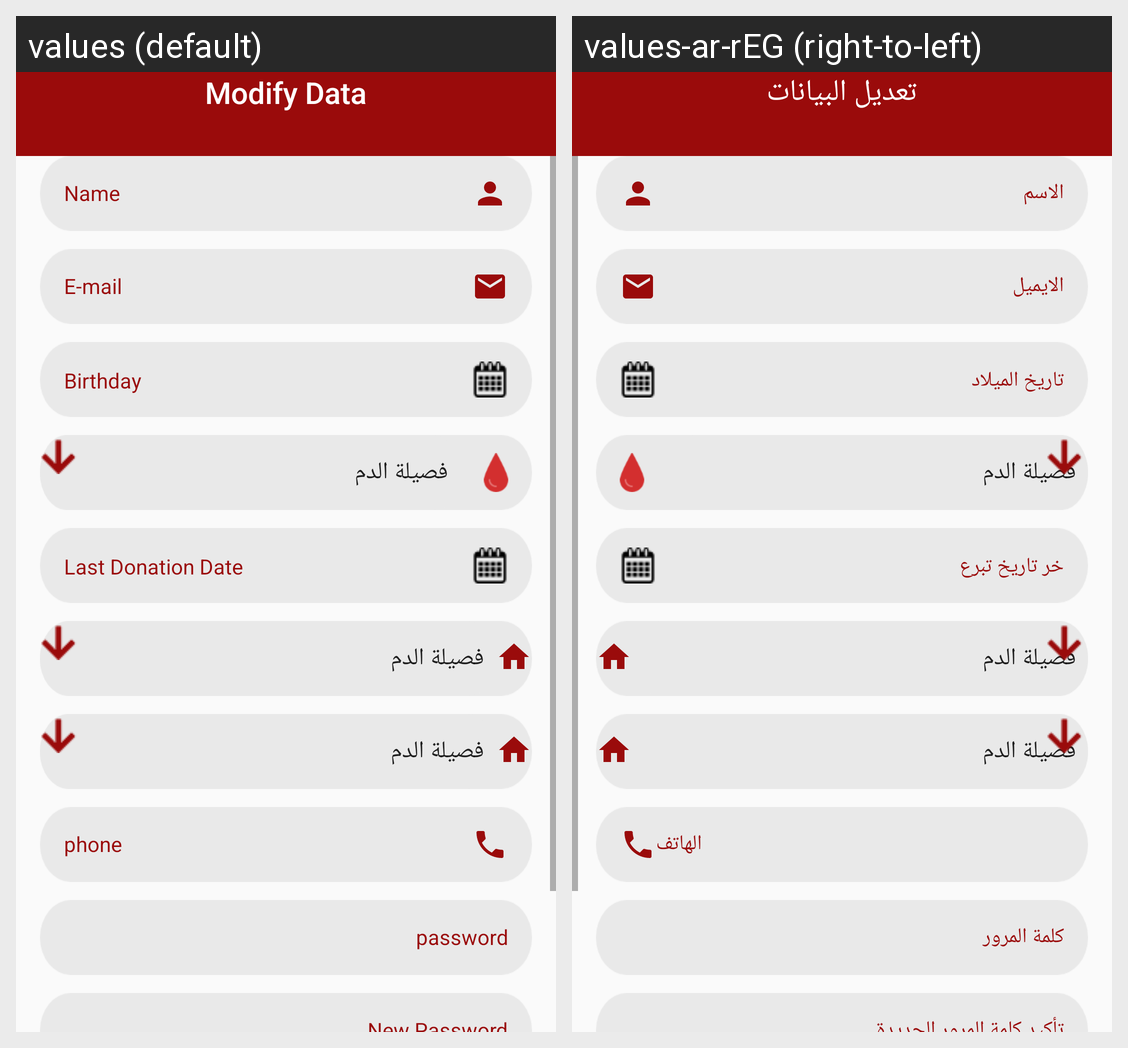

Translations of the strings shown on this Android screen, per locale in the grid:
Android screen res/layout/fragment_profile.xml rendered under 2 locales, left to right: values (default), values-ar-rEG (right-to-left). Device: Nexus 5 (rendered at 1080×1920; each locale shown at half size, 540×960, under a caption strip naming it); theme AppTheme.
Strings drawn on this screen, with the default value and each locale's value (text and hints the layout hard-codes, and strings that could not be matched under every locale, appear in the picture but are not listed):

modify_data
  values: Modify Data
  values-ar-rEG: تعديل البيانات

name
  values: Name
  values-ar-rEG: الاسم

email
  values: E-mail
  values-ar-rEG: الايميل

birthday
  values: Birthday
  values-ar-rEG: تاريخ الميلاد

last_donation_date
  values: Last Donation Date
  values-ar-rEG: خر تاريخ تبرع

phone
  values: phone
  values-ar-rEG: الهاتف

password
  values: password
  values-ar-rEG: كلمة المرور
